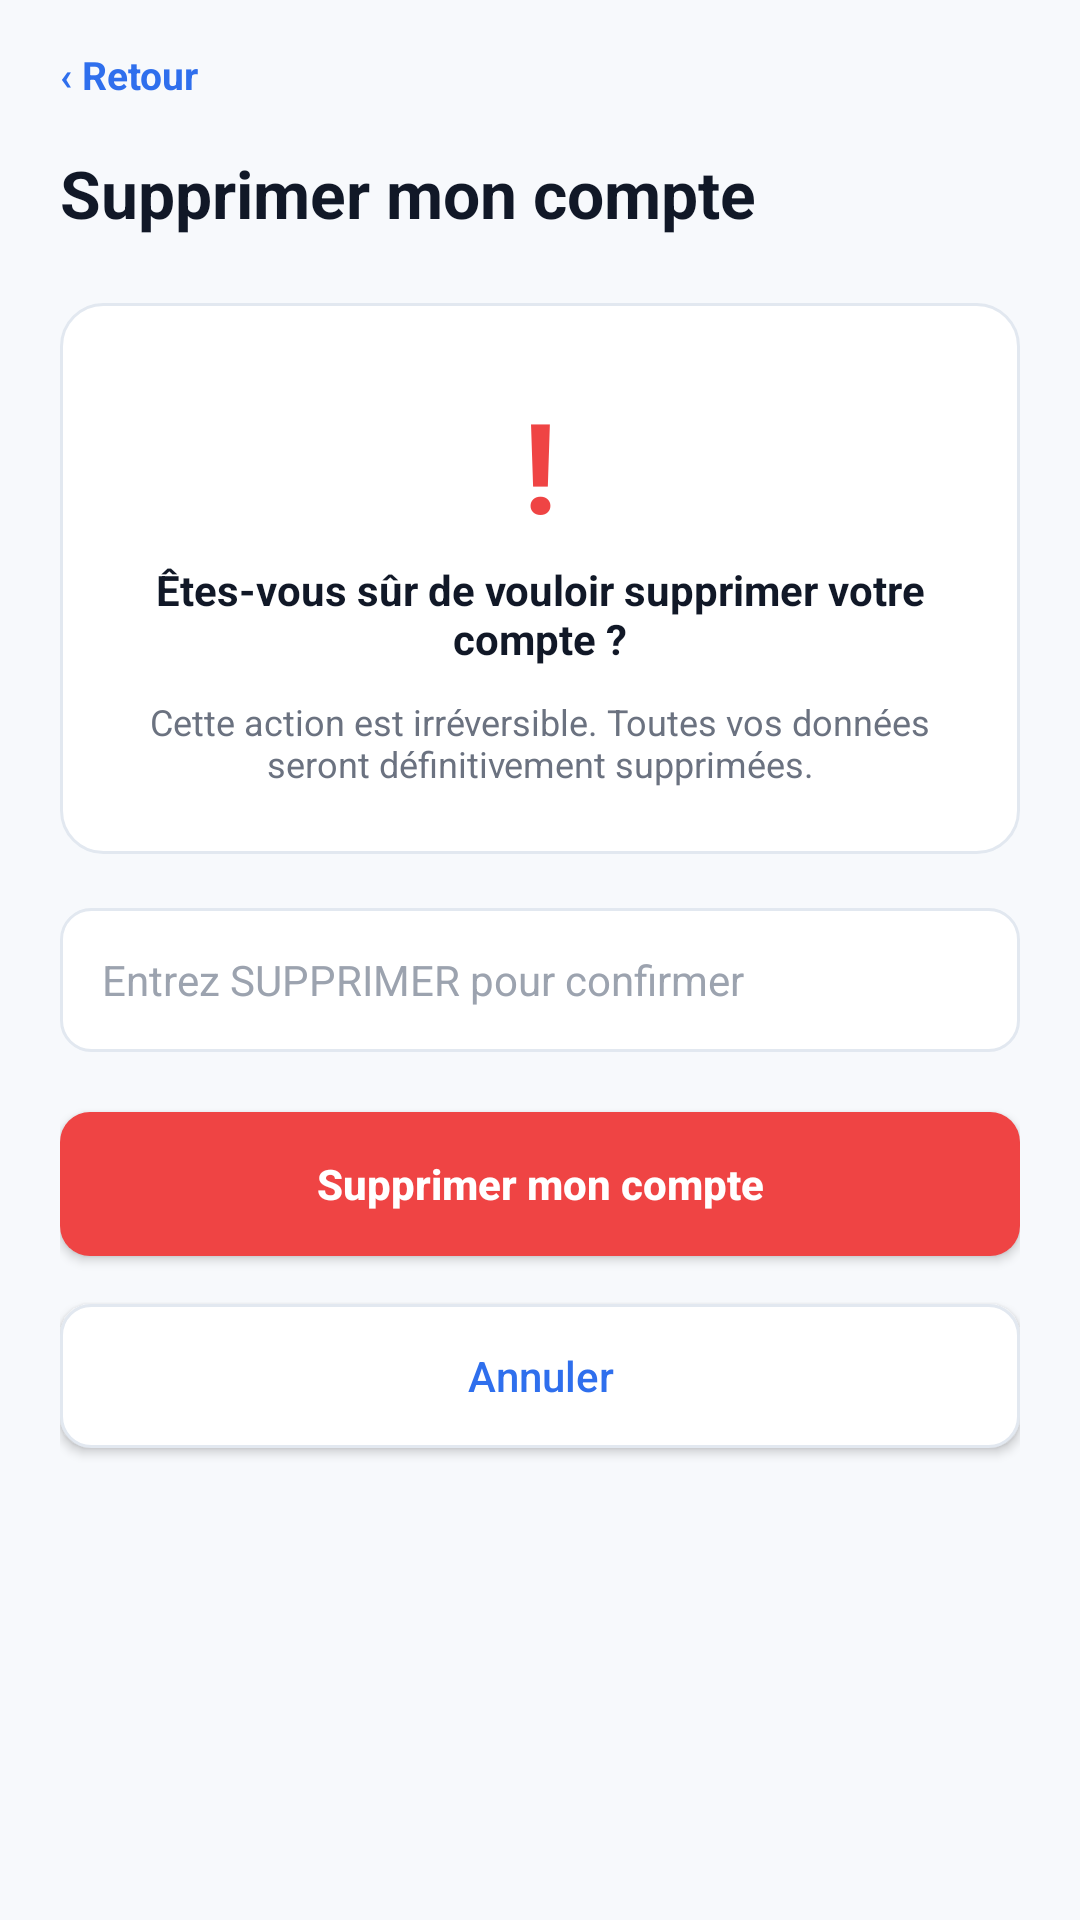

Here is an Android app screen rendered from its layout file. Give the layout XML and the strings, colors and styles it references.
<!-- AndroidManifest.xml: application theme Theme.HireReady -->
<!-- res/layout/activity_delete_account.xml -->
<?xml version="1.0" encoding="utf-8"?>
<LinearLayout xmlns:android="http://schemas.android.com/apk/res/android"
    xmlns:tools="http://schemas.android.com/tools"
    android:id="@id/screenRoot"
    android:layout_width="match_parent"
    android:layout_height="match_parent"
    android:background="@color/app_surface"
    android:orientation="vertical"
    tools:context=".DeleteAccountActivity">

    <ScrollView android:layout_width="match_parent" android:layout_height="match_parent">
        <LinearLayout style="@style/ScreenBody">
            <TextView android:id="@id/backButton" style="@style/LinkText" android:text="‹ Retour" />
            <TextView style="@style/AppTitle" android:layout_marginTop="16dp" android:text="Supprimer mon compte" />
            <LinearLayout android:layout_width="match_parent" android:layout_height="wrap_content" android:layout_marginTop="22dp" android:layout_marginBottom="18dp" android:background="@drawable/bg_card" android:gravity="center" android:orientation="vertical" android:padding="22dp">
                <TextView android:layout_width="64dp" android:layout_height="64dp" android:gravity="center" android:text="!" android:textColor="@color/app_danger" android:textSize="42sp" android:textStyle="bold" />
                <TextView style="@style/BodyText" android:gravity="center" android:text="Êtes-vous sûr de vouloir supprimer votre compte ?" android:textStyle="bold" />
                <TextView style="@style/MutedText" android:layout_marginTop="10dp" android:gravity="center" android:text="Cette action est irréversible. Toutes vos données seront définitivement supprimées." />
            </LinearLayout>
            <EditText style="@style/AppField" android:hint="Entrez SUPPRIMER pour confirmer" />
            <Button android:id="@id/deleteButton" style="@style/AppButtonPrimary" android:background="@drawable/bg_button_danger" android:text="Supprimer mon compte" />
            <Button android:id="@id/cancelButton" style="@style/AppButtonSecondary" android:text="Annuler" />
        </LinearLayout>
    </ScrollView>
</LinearLayout>
<!-- resources referenced by this layout -->
<resources>
  <color name="app_danger">#EF4444</color>
  <color name="app_surface">#F7F9FC</color>
  <!-- drawable bg_button_danger (drawable) -->
  <?xml version="1.0" encoding="utf-8"?>
  <shape xmlns:android="http://schemas.android.com/apk/res/android">
      <solid android:color="@color/app_danger" />
      <corners android:radius="10dp" />
  </shape>
  <!-- drawable bg_card (drawable) -->
  <?xml version="1.0" encoding="utf-8"?>
  <shape xmlns:android="http://schemas.android.com/apk/res/android">
      <solid android:color="@color/app_card" />
      <stroke android:width="1dp" android:color="@color/app_border" />
      <corners android:radius="14dp" />
  </shape>
  <style name="AppTitle">
          <item name="android:layout_width">wrap_content</item>
          <item name="android:layout_height">wrap_content</item>
          <item name="android:textColor">@color/app_ink</item>
          <item name="android:textSize">22sp</item>
          <item name="android:textStyle">bold</item>
          <item name="android:includeFontPadding">true</item>
      </style>
  <style name="BodyText">
          <item name="android:layout_width">wrap_content</item>
          <item name="android:layout_height">wrap_content</item>
          <item name="android:textColor">@color/app_ink</item>
          <item name="android:textSize">14sp</item>
      </style>
  <style name="LinkText">
          <item name="android:layout_width">wrap_content</item>
          <item name="android:layout_height">wrap_content</item>
          <item name="android:textColor">@color/splash_blue</item>
          <item name="android:textSize">13sp</item>
          <item name="android:textStyle">bold</item>
      </style>
  <style name="MutedText">
          <item name="android:layout_width">wrap_content</item>
          <item name="android:layout_height">wrap_content</item>
          <item name="android:textColor">@color/app_muted</item>
          <item name="android:textSize">12sp</item>
      </style>
  <style name="ScreenBody">
          <item name="android:layout_width">match_parent</item>
          <item name="android:layout_height">wrap_content</item>
          <item name="android:orientation">vertical</item>
          <item name="android:paddingStart">20dp</item>
          <item name="android:paddingTop">16dp</item>
          <item name="android:paddingEnd">20dp</item>
          <item name="android:paddingBottom">22dp</item>
      </style>
  <style name="Theme.HireReady" parent="Base.Theme.HireReady" />
  <color name="app_card">#FFFFFFFF</color>
  <color name="app_border">#E2E8F0</color>
  <!-- drawable bg_button_primary (drawable) -->
  <?xml version="1.0" encoding="utf-8"?>
  <shape xmlns:android="http://schemas.android.com/apk/res/android">
      <solid android:color="@color/splash_blue" />
      <corners android:radius="10dp" />
  </shape>
  <color name="white">#FFFFFFFF</color>
  <!-- drawable bg_button_secondary (drawable) -->
  <?xml version="1.0" encoding="utf-8"?>
  <shape xmlns:android="http://schemas.android.com/apk/res/android">
      <solid android:color="@color/white" />
      <stroke android:width="1dp" android:color="@color/app_border" />
      <corners android:radius="10dp" />
  </shape>
  <color name="splash_blue">#2F6FED</color>
  <!-- drawable bg_field (drawable) -->
  <?xml version="1.0" encoding="utf-8"?>
  <shape xmlns:android="http://schemas.android.com/apk/res/android">
      <solid android:color="@color/app_card" />
      <stroke android:width="1dp" android:color="@color/app_border" />
      <corners android:radius="10dp" />
  </shape>
  <color name="app_ink">#111827</color>
  <color name="app_muted">#6B7280</color>
  <style name="Base.Theme.HireReady" parent="Theme.Material3.DayNight.NoActionBar">
          
          
      </style>
</resources>
